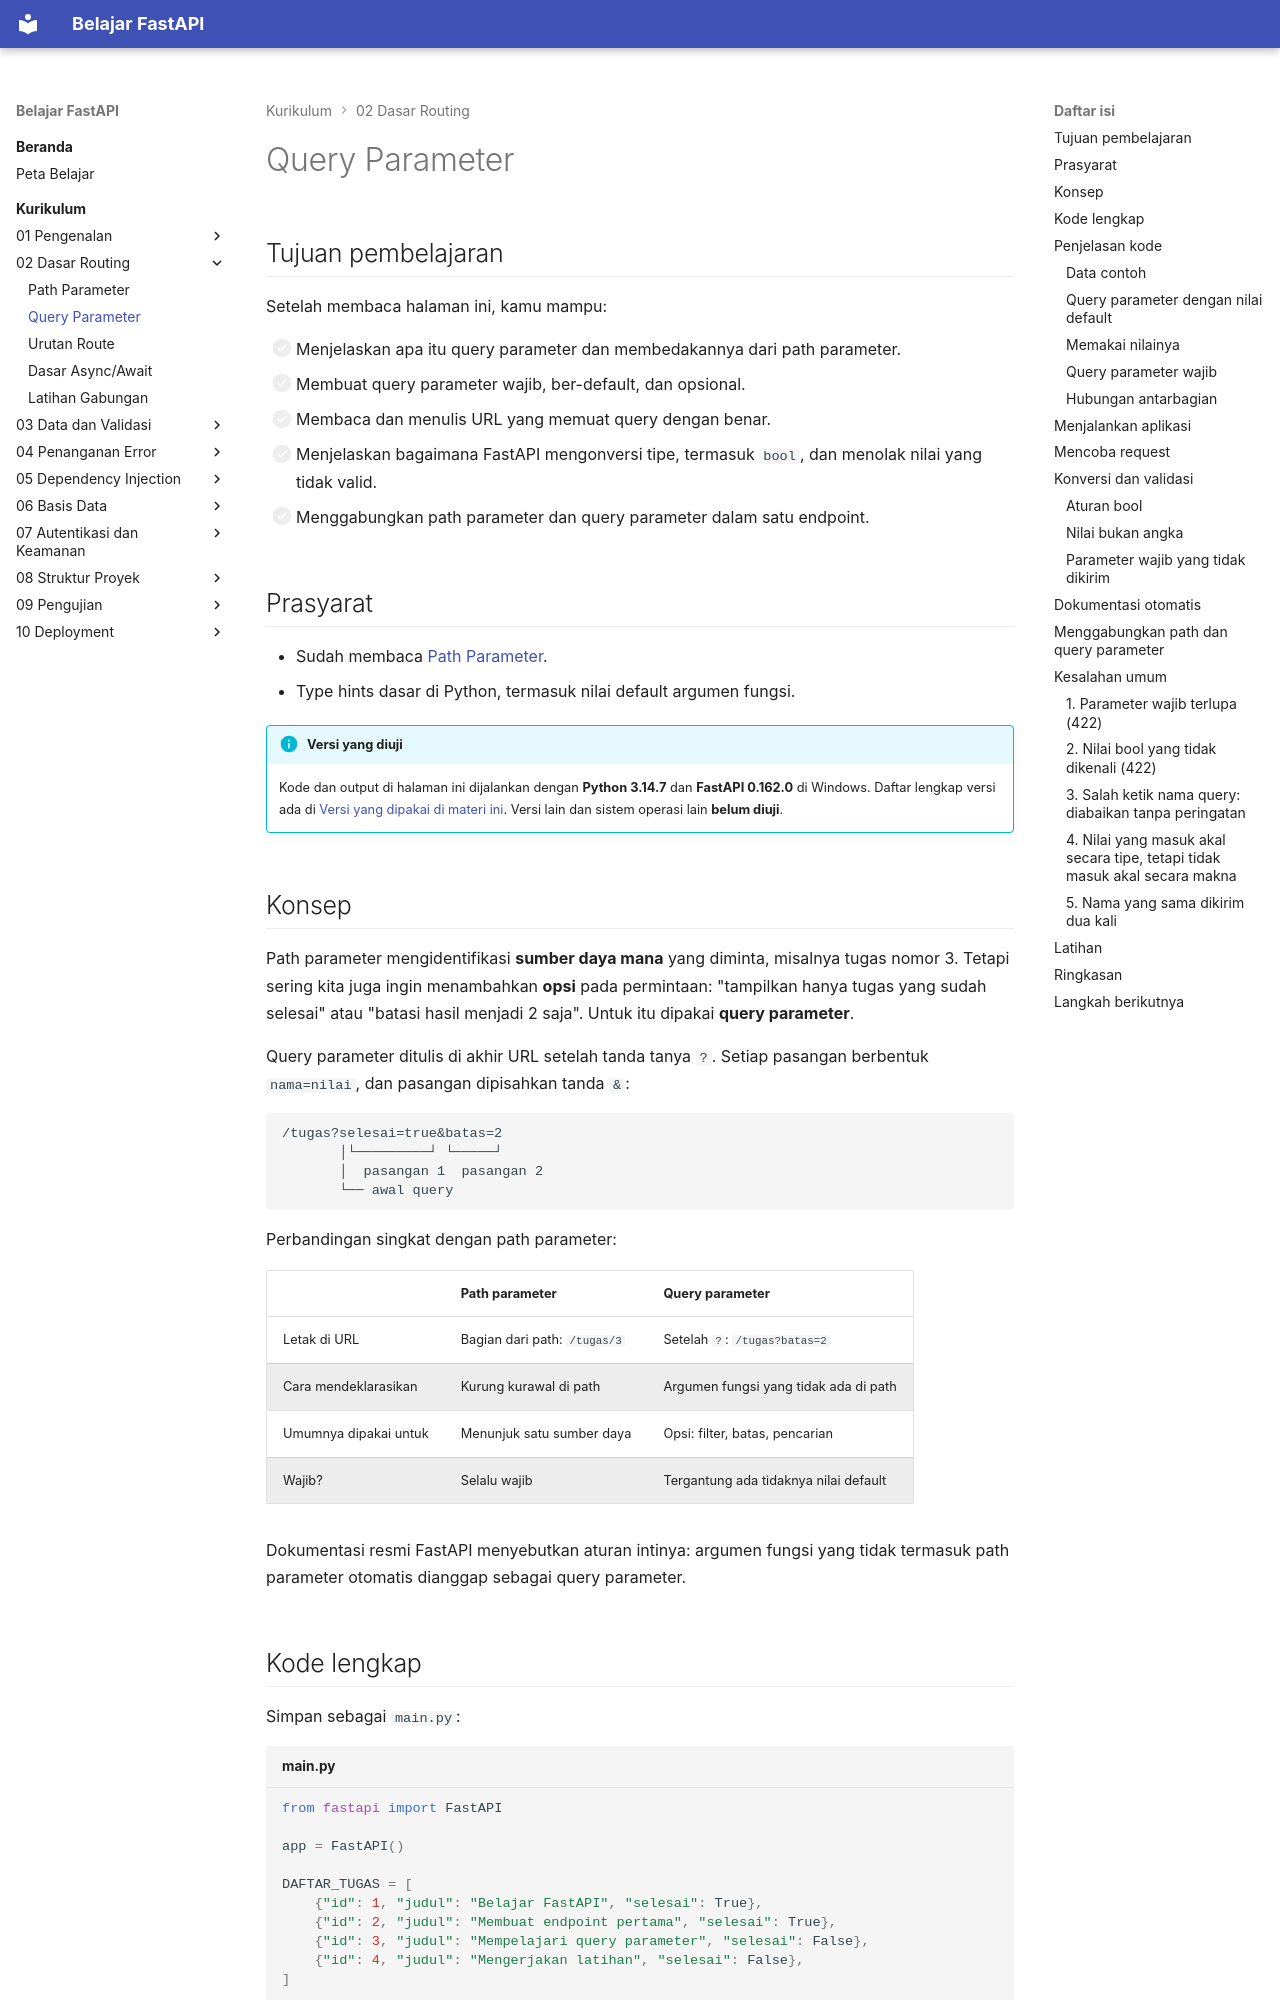

repository: TopekoX/materi-fastapi · page: curriculum/02-dasar-routing/query-parameter/index.html · generator: mkdocs

# Query Parameter

## Tujuan pembelajaran

Setelah membaca halaman ini, kamu mampu:

- [ ] Menjelaskan apa itu query parameter dan membedakannya dari path parameter.
- [ ] Membuat query parameter wajib, ber-default, dan opsional.
- [ ] Membaca dan menulis URL yang memuat query dengan benar.
- [ ] Menjelaskan bagaimana FastAPI mengonversi tipe, termasuk `bool`, dan menolak nilai yang tidak valid.
- [ ] Menggabungkan path parameter dan query parameter dalam satu endpoint.

## Prasyarat

- Sudah membaca [Path Parameter](path-parameter.md).
- Type hints dasar di Python, termasuk nilai default argumen fungsi.

!!! info "Versi yang diuji"
    Kode dan output di halaman ini dijalankan dengan **Python 3.14.7** dan **FastAPI 0.162.0** di Windows. Daftar lengkap versi ada di [Versi yang dipakai di materi ini](../01-pengenalan/instalasi-dan-venv.md#versi-yang-dipakai-di-materi-ini). Versi lain dan sistem operasi lain **belum diuji**.

## Konsep

Path parameter mengidentifikasi **sumber daya mana** yang diminta, misalnya tugas nomor 3. Tetapi sering kita juga ingin menambahkan **opsi** pada permintaan: "tampilkan hanya tugas yang sudah selesai" atau "batasi hasil menjadi 2 saja". Untuk itu dipakai **query parameter**.

Query parameter ditulis di akhir URL setelah tanda tanya `?`. Setiap pasangan berbentuk `nama=nilai`, dan pasangan dipisahkan tanda `&`:

```text
/tugas?selesai=true&batas=2
       │└─────────┘ └─────┘
       │  pasangan 1  pasangan 2
       └── awal query
```

Perbandingan singkat dengan path parameter:

| | Path parameter | Query parameter |
|---|---|---|
| Letak di URL | Bagian dari path: `/tugas/3` | Setelah `?`: `/tugas?batas=2` |
| Cara mendeklarasikan | Kurung kurawal di path | Argumen fungsi yang tidak ada di path |
| Umumnya dipakai untuk | Menunjuk satu sumber daya | Opsi: filter, batas, pencarian |
| Wajib? | Selalu wajib | Tergantung ada tidaknya nilai default |

Dokumentasi resmi FastAPI menyebutkan aturan intinya: argumen fungsi yang tidak termasuk path parameter otomatis dianggap sebagai query parameter.

## Kode lengkap

Simpan sebagai `main.py`:

```python title="main.py"
--8<-- "fastapi/02-dasar-routing/query-parameter/main.py"
```

## Penjelasan kode

### Data contoh

```python
DAFTAR_TUGAS = [
    {"id": 1, "judul": "Belajar FastAPI", "selesai": True},
    ...
]
```

Sebuah list berisi empat tugas, disimpan di memori sebagai pengganti basis data. Data ini hanya untuk contoh. Penyimpanan sungguhan dibahas di Modul 06.
